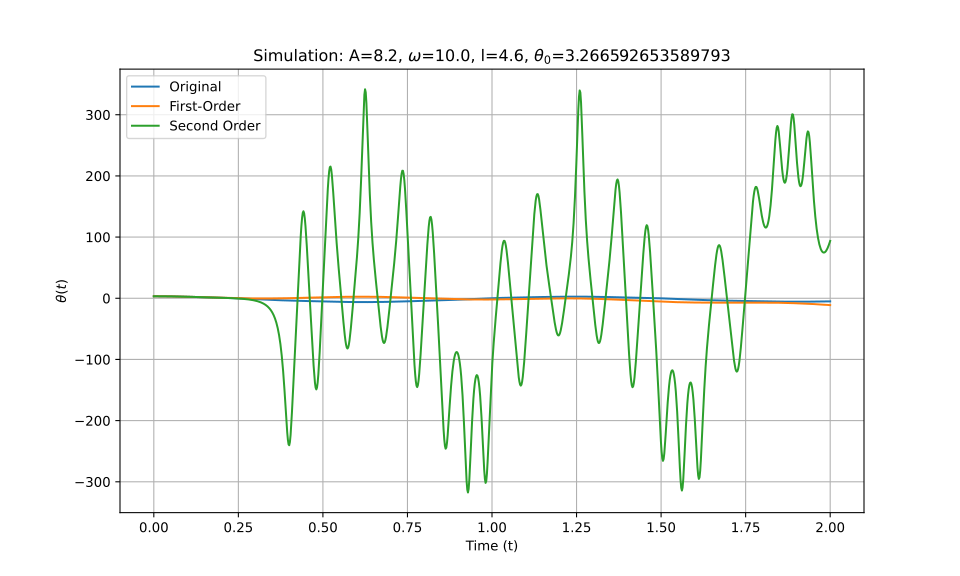

Values plotted in this chart, from the file beside it:
t_eval, Equation_1, Equation_2, Equation_3
0.0, 3.267, 3.267, 3.267
0.002002, 3.266, 3.266, 3.266
0.004004, 3.265, 3.265, 3.265
0.006006, 3.263, 3.263, 3.263
0.008008, 3.261, 3.261, 3.261
0.01001, 3.258, 3.258, 3.258
0.01201, 3.254, 3.254, 3.254
0.01401, 3.249, 3.249, 3.249
0.01602, 3.244, 3.244, 3.244
0.01802, 3.238, 3.238, 3.238
0.02002, 3.231, 3.231, 3.231
0.02202, 3.224, 3.224, 3.224
0.02402, 3.216, 3.215, 3.216
0.02603, 3.207, 3.207, 3.207
0.02803, 3.198, 3.197, 3.198
0.03003, 3.187, 3.187, 3.187
0.03203, 3.177, 3.176, 3.177
0.03403, 3.165, 3.164, 3.165
0.03604, 3.153, 3.152, 3.153
0.03804, 3.14, 3.139, 3.14
0.04004, 3.127, 3.126, 3.127
0.04204, 3.112, 3.112, 3.112
0.04404, 3.098, 3.097, 3.098
0.04605, 3.082, 3.081, 3.082
0.04805, 3.066, 3.065, 3.066
0.05005, 3.049, 3.048, 3.049
0.05205, 3.032, 3.031, 3.032
0.05405, 3.014, 3.013, 3.014
0.05606, 2.995, 2.994, 2.995
0.05806, 2.976, 2.975, 2.976
0.06006, 2.956, 2.955, 2.956
0.06206, 2.936, 2.934, 2.936
0.06406, 2.915, 2.913, 2.915
0.06607, 2.894, 2.892, 2.894
0.06807, 2.871, 2.87, 2.871
0.07007, 2.849, 2.847, 2.849
0.07207, 2.826, 2.823, 2.826
0.07407, 2.802, 2.799, 2.802
0.07608, 2.778, 2.775, 2.778
0.07808, 2.753, 2.75, 2.753
0.08008, 2.728, 2.725, 2.728
0.08208, 2.703, 2.699, 2.702
0.08408, 2.677, 2.672, 2.676
0.08609, 2.65, 2.645, 2.65
0.08809, 2.624, 2.618, 2.623
0.09009, 2.596, 2.59, 2.596
0.09209, 2.569, 2.561, 2.568
0.09409, 2.541, 2.533, 2.541
0.0961, 2.513, 2.503, 2.512
0.0981, 2.485, 2.474, 2.484
0.1001, 2.456, 2.444, 2.455
0.1021, 2.427, 2.414, 2.426
0.1041, 2.398, 2.383, 2.396
0.1061, 2.368, 2.352, 2.366
0.1081, 2.338, 2.32, 2.336
0.1101, 2.308, 2.289, 2.306
0.1121, 2.278, 2.257, 2.276
0.1141, 2.248, 2.224, 2.245
0.1161, 2.217, 2.192, 2.214
0.1181, 2.186, 2.159, 2.183
... 940 more rows
